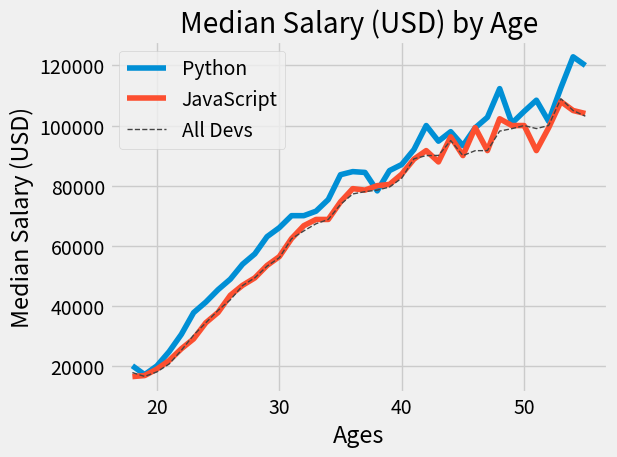

Source code (Python):
from matplotlib import pyplot as plt

plt.style.use("fivethirtyeight")

ages_x = [18, 19, 20, 21, 22, 23, 24, 25, 26, 27, 28, 29, 30, 31, 32, 33, 34, 35,
          36, 37, 38, 39, 40, 41, 42, 43, 44, 45, 46, 47, 48, 49, 50, 51, 52, 53, 54, 55]

py_dev_y = [20046, 17100, 20000, 24744, 30500, 37732, 41247, 45372, 48876, 53850, 57287, 63016, 65998, 70003, 70000, 71496, 75370, 83640, 84666,
            84392, 78254, 85000, 87038, 91991, 100000, 94796, 97962, 93302, 99240, 102736, 112285, 100771, 104708, 108423, 101407, 112542, 122870, 120000]
plt.plot(ages_x, py_dev_y, label='Python')

js_dev_y = [16446, 16791, 18942, 21780, 25704, 29000, 34372, 37810, 43515, 46823, 49293, 53437, 56373, 62375, 66674, 68745, 68746, 74583, 79000,
            78508, 79996, 80403, 83820, 88833, 91660, 87892, 96243, 90000, 99313, 91660, 102264, 100000, 100000, 91660, 99240, 108000, 105000, 104000]
plt.plot(ages_x, js_dev_y, label='JavaScript')

dev_y = [17784, 16500, 18012, 20628, 25206, 30252, 34368, 38496, 42000, 46752, 49320, 53200, 56000, 62316, 64928, 67317, 68748, 73752, 77232,
         78000, 78508, 79536, 82488, 88935, 90000, 90056, 95000, 90000, 91633, 91660, 98150, 98964, 100000, 98988, 100000, 108923, 105000, 103117]
plt.plot(ages_x, dev_y, color='#444444', linestyle='--', linewidth = 1, label='All Devs')

plt.xlabel('Ages')
plt.ylabel('Median Salary (USD)')
plt.title('Median Salary (USD) by Age')

plt.legend()

plt.tight_layout()

plt.savefig('plot.png')

plt.show()
